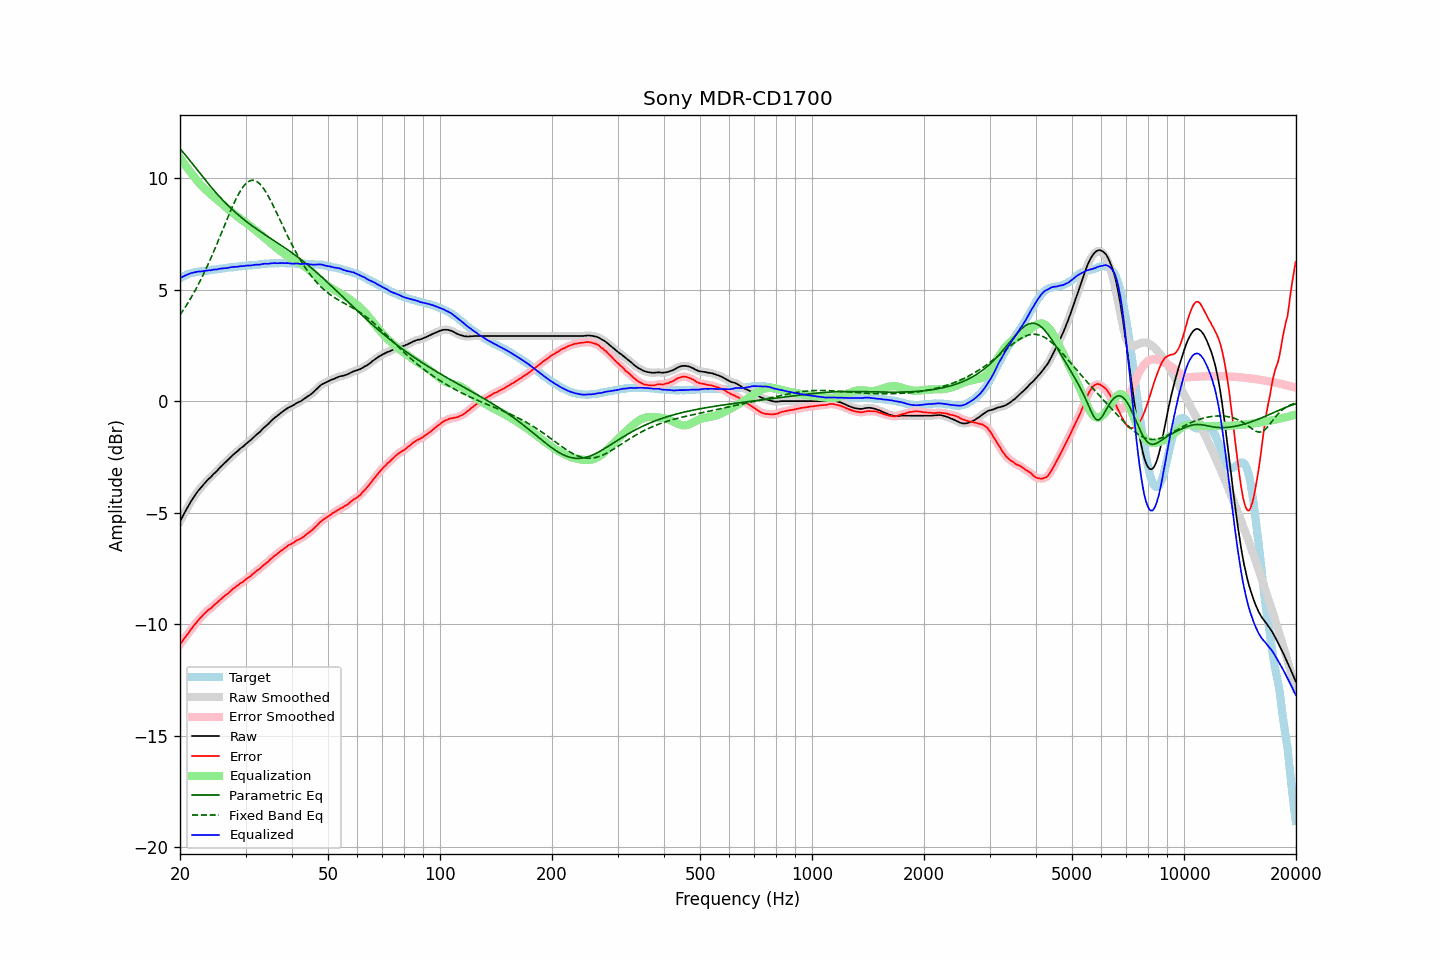

The file beside this chart, header and first rows:
frequency, raw, error, smoothed, error_smoothed, equalization, parametric_eq, fixed_band_eq, equalized_raw, equalized_smoothed, target
20.00, -5.40, -10.91, -5.40, -10.91, 10.92, 11.31, 3.87, 5.52, 5.51, 5.51
20.20, -5.26, -10.81, -5.26, -10.81, 10.81, 11.23, 3.97, 5.55, 5.55, 5.55
20.40, -5.12, -10.71, -5.12, -10.71, 10.71, 11.15, 4.08, 5.59, 5.59, 5.59
20.61, -4.98, -10.60, -4.98, -10.61, 10.61, 11.07, 4.18, 5.63, 5.63, 5.62
20.81, -4.85, -10.51, -4.85, -10.51, 10.51, 10.98, 4.30, 5.66, 5.66, 5.66
21.02, -4.73, -10.43, -4.72, -10.42, 10.41, 10.89, 4.41, 5.68, 5.69, 5.70
21.23, -4.60, -10.32, -4.60, -10.32, 10.32, 10.80, 4.53, 5.72, 5.72, 5.72
21.44, -4.48, -10.22, -4.48, -10.22, 10.22, 10.71, 4.65, 5.74, 5.74, 5.74
21.66, -4.37, -10.13, -4.37, -10.13, 10.13, 10.62, 4.78, 5.76, 5.76, 5.76
21.87, -4.26, -10.03, -4.26, -10.03, 10.04, 10.53, 4.91, 5.78, 5.78, 5.77
22.09, -4.16, -9.95, -4.15, -9.94, 9.95, 10.44, 5.04, 5.79, 5.79, 5.79
22.31, -4.05, -9.85, -4.05, -9.86, 9.86, 10.34, 5.17, 5.81, 5.80, 5.80
22.54, -3.96, -9.77, -3.96, -9.78, 9.77, 10.25, 5.31, 5.81, 5.81, 5.81
22.76, -3.88, -9.70, -3.88, -9.70, 9.69, 10.16, 5.45, 5.81, 5.82, 5.82
22.99, -3.80, -9.62, -3.80, -9.62, 9.62, 10.07, 5.60, 5.82, 5.82, 5.82
23.22, -3.71, -9.54, -3.71, -9.54, 9.55, 9.98, 5.75, 5.84, 5.83, 5.83
23.45, -3.63, -9.47, -3.63, -9.47, 9.48, 9.89, 5.90, 5.85, 5.85, 5.84
23.69, -3.55, -9.40, -3.55, -9.40, 9.41, 9.80, 6.06, 5.86, 5.86, 5.85
23.92, -3.48, -9.34, -3.48, -9.35, 9.35, 9.71, 6.22, 5.87, 5.86, 5.86
24.16, -3.42, -9.30, -3.41, -9.29, 9.28, 9.63, 6.38, 5.87, 5.87, 5.88
24.40, -3.34, -9.24, -3.34, -9.23, 9.22, 9.54, 6.54, 5.88, 5.88, 5.90
24.65, -3.26, -9.15, -3.27, -9.17, 9.16, 9.46, 6.71, 5.90, 5.89, 5.89
24.89, -3.20, -9.10, -3.20, -9.10, 9.10, 9.38, 6.88, 5.90, 5.90, 5.90
25.14, -3.13, -9.04, -3.12, -9.03, 9.04, 9.29, 7.05, 5.91, 5.91, 5.91
25.39, -3.05, -8.97, -3.05, -8.97, 8.97, 9.21, 7.23, 5.92, 5.92, 5.92
25.65, -2.97, -8.91, -2.97, -8.91, 8.91, 9.14, 7.40, 5.94, 5.94, 5.94
25.91, -2.90, -8.84, -2.90, -8.84, 8.85, 9.06, 7.58, 5.95, 5.95, 5.94
26.16, -2.83, -8.78, -2.83, -8.78, 8.79, 8.98, 7.75, 5.96, 5.96, 5.95
26.43, -2.76, -8.72, -2.76, -8.73, 8.73, 8.91, 7.93, 5.96, 5.96, 5.96
26.69, -2.70, -8.67, -2.70, -8.67, 8.67, 8.84, 8.11, 5.97, 5.97, 5.97
26.96, -2.63, -8.62, -2.63, -8.62, 8.60, 8.76, 8.28, 5.97, 5.98, 5.99
27.23, -2.55, -8.55, -2.55, -8.55, 8.54, 8.69, 8.45, 5.99, 5.99, 6.00
27.50, -2.48, -8.48, -2.48, -8.48, 8.49, 8.63, 8.62, 6.01, 6.01, 6.00
27.77, -2.41, -8.41, -2.41, -8.42, 8.43, 8.56, 8.78, 6.02, 6.02, 6.00
28.05, -2.35, -8.37, -2.35, -8.36, 8.37, 8.49, 8.93, 6.02, 6.02, 6.02
28.33, -2.29, -8.31, -2.29, -8.31, 8.31, 8.43, 9.08, 6.02, 6.03, 6.02
28.62, -2.23, -8.26, -2.23, -8.26, 8.26, 8.37, 9.22, 6.03, 6.03, 6.03
28.90, -2.16, -8.20, -2.16, -8.20, 8.20, 8.31, 9.35, 6.04, 6.04, 6.04
29.19, -2.10, -8.14, -2.10, -8.15, 8.15, 8.24, 9.47, 6.05, 6.05, 6.04
29.48, -2.05, -8.12, -2.05, -8.10, 8.10, 8.19, 9.58, 6.05, 6.06, 6.07
29.78, -1.99, -8.05, -1.99, -8.05, 8.05, 8.13, 9.67, 6.06, 6.06, 6.06
30.08, -1.92, -7.99, -1.92, -8.00, 8.00, 8.07, 9.75, 6.07, 6.07, 6.07
30.38, -1.86, -7.93, -1.86, -7.94, 7.94, 8.02, 9.81, 6.08, 6.08, 6.07
30.68, -1.80, -7.89, -1.80, -7.89, 7.89, 7.96, 9.86, 6.09, 6.08, 6.09
30.99, -1.75, -7.84, -1.74, -7.83, 7.83, 7.91, 9.89, 6.08, 6.09, 6.09
31.30, -1.68, -7.77, -1.68, -7.78, 7.77, 7.85, 9.90, 6.09, 6.09, 6.09
31.61, -1.61, -7.71, -1.61, -7.71, 7.72, 7.80, 9.90, 6.11, 6.10, 6.10
31.93, -1.54, -7.65, -1.54, -7.65, 7.66, 7.75, 9.87, 6.12, 6.11, 6.11
32.24, -1.48, -7.59, -1.48, -7.60, 7.60, 7.70, 9.84, 6.12, 6.12, 6.11
32.57, -1.42, -7.55, -1.42, -7.54, 7.54, 7.65, 9.78, 6.12, 6.12, 6.13
32.89, -1.36, -7.49, -1.35, -7.49, 7.48, 7.60, 9.71, 6.12, 6.13, 6.13
33.22, -1.28, -7.42, -1.28, -7.43, 7.42, 7.55, 9.63, 6.14, 6.14, 6.14
33.55, -1.21, -7.36, -1.21, -7.36, 7.36, 7.50, 9.53, 6.15, 6.15, 6.15
33.89, -1.14, -7.30, -1.14, -7.30, 7.30, 7.46, 9.42, 6.16, 6.16, 6.16
34.23, -1.08, -7.24, -1.08, -7.24, 7.24, 7.41, 9.31, 6.16, 6.16, 6.16
34.57, -1.02, -7.19, -1.01, -7.18, 7.18, 7.36, 9.18, 6.16, 6.16, 6.17
34.92, -0.94, -7.11, -0.94, -7.12, 7.11, 7.31, 9.05, 6.17, 6.17, 6.17
35.27, -0.87, -7.05, -0.87, -7.05, 7.05, 7.27, 8.91, 6.18, 6.18, 6.18
35.62, -0.80, -6.98, -0.80, -6.98, 6.99, 7.22, 8.76, 6.19, 6.19, 6.18
35.97, -0.74, -6.92, -0.74, -6.93, 6.93, 7.17, 8.61, 6.19, 6.19, 6.18
... 635 more rows
